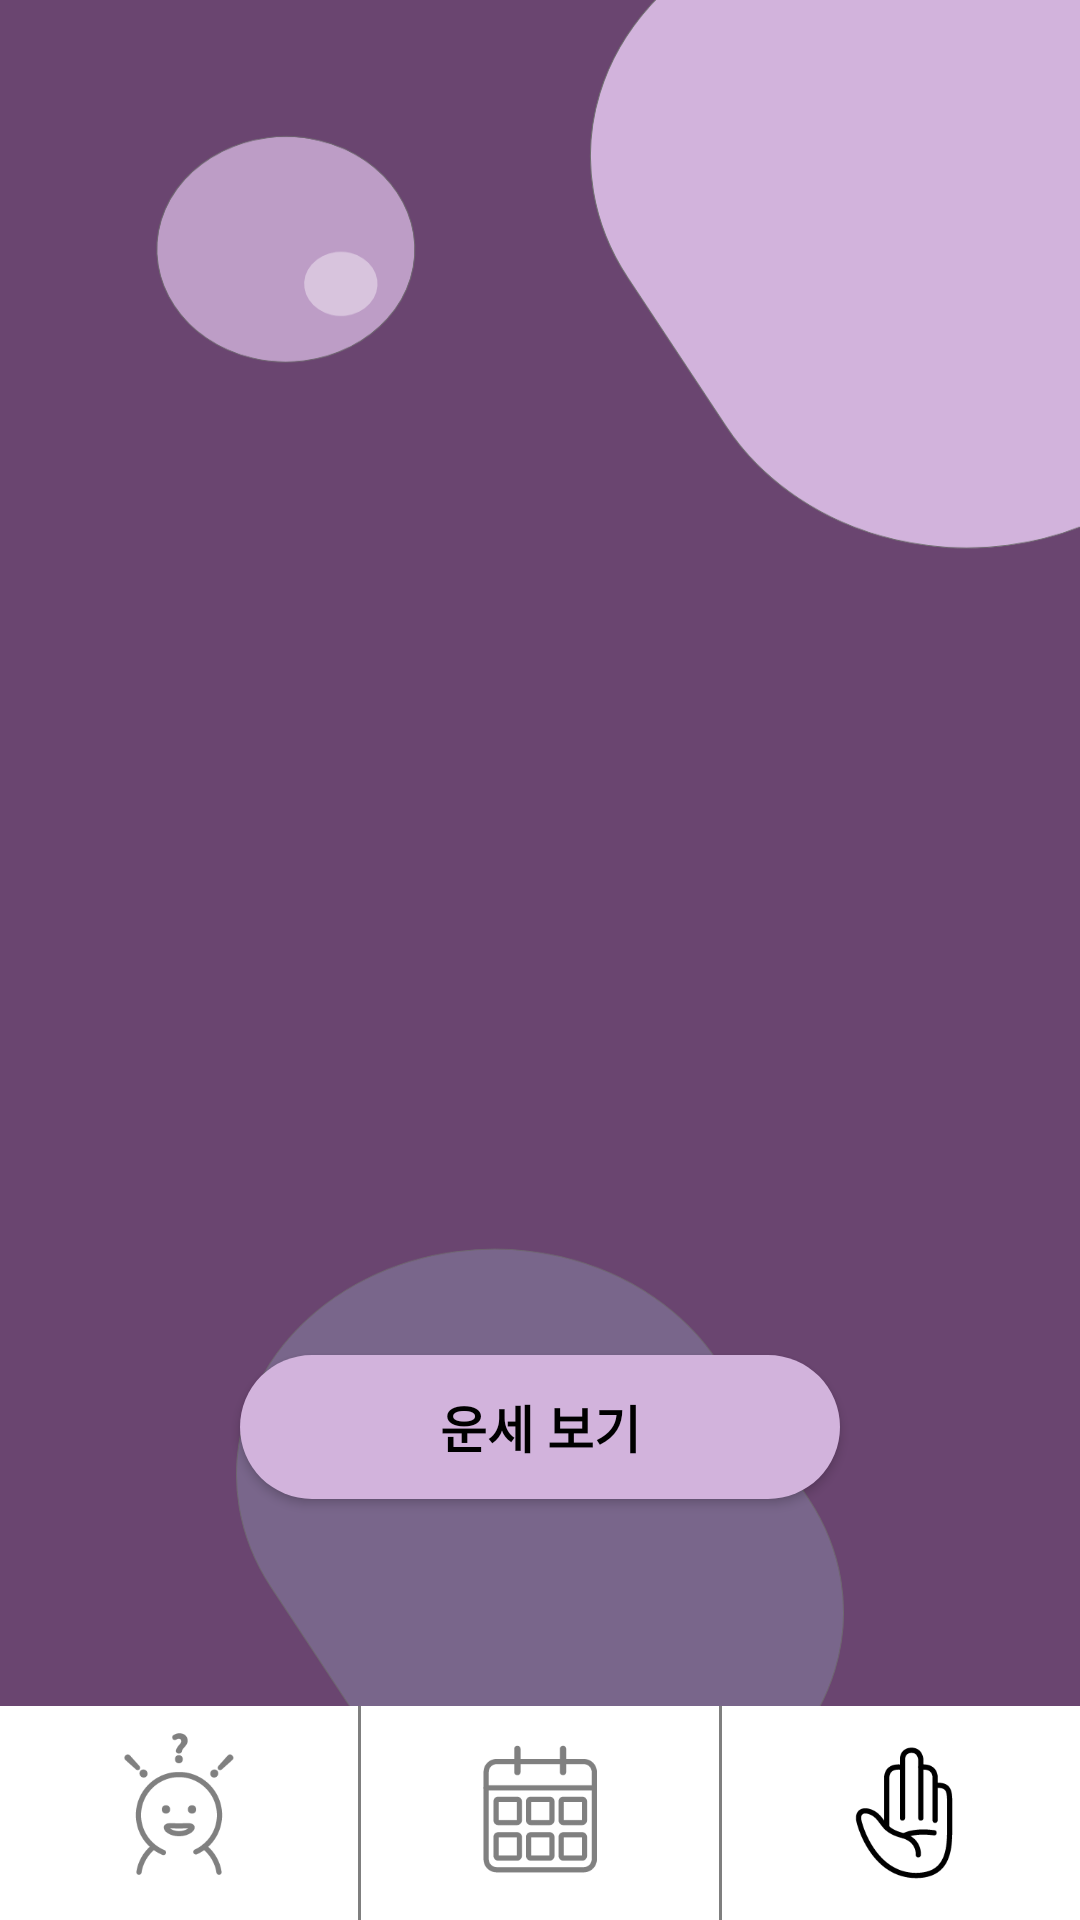

Android layout source for this screen:
<!-- AndroidManifest.xml: application theme Theme.Sora_Godong -->
<!-- res/layout/activity_luck.xml -->
<?xml version="1.0" encoding="utf-8"?>
<LinearLayout xmlns:android="http://schemas.android.com/apk/res/android"
    xmlns:app="http://schemas.android.com/apk/res-auto"
    xmlns:tools="http://schemas.android.com/tools"
    android:layout_width="match_parent"
    android:layout_height="match_parent"
    android:orientation="vertical"
    tools:context=".Luck">





    <LinearLayout
        android:layout_width="match_parent"
        android:layout_height="0dp"
        android:layout_weight="8"
        android:background="@drawable/background"
        android:gravity="center"
        android:orientation="vertical">
        <LinearLayout
            android:layout_width="match_parent"
            android:layout_height="160dp"/>
        <ImageView
            android:id="@+id/image"
            android:layout_width="500dp"
            android:layout_height="223dp"
            android:scaleType="centerCrop"
            android:src="@drawable/bosal" />
        <LinearLayout
            android:layout_width="match_parent"
            android:layout_height="fill_parent"
            android:gravity="center">
            <Button
                android:id="@+id/btn"
                android:layout_width="200dp"
                android:layout_height="wrap_content"
                android:background="@drawable/luck_btn"
                android:text="운세 보기"
                android:textColor="@color/black"
                android:textSize="17dp"
                android:textStyle="bold" />
        </LinearLayout>
    </LinearLayout>
    <LinearLayout
        android:layout_width="match_parent"
        android:layout_height="0dp"
        android:layout_weight="1"
        android:orientation="horizontal"
        android:background="#80000000">
        <LinearLayout
            android:id="@+id/linear1"
            android:layout_width="0dp"
            android:layout_height="match_parent"
            android:layout_weight="1"
            android:background="@color/white"
            android:layout_marginRight="1dp"
            android:gravity="center"
            android:orientation="vertical">
            <ImageView
                android:layout_width="wrap_content"
                android:layout_height="wrap_content"
                android:src="@drawable/menu1"
                android:alpha="0.5"/>
        </LinearLayout>
        <LinearLayout
            android:id="@+id/linear2"
            android:layout_width="0dp"
            android:layout_height="match_parent"
            android:layout_weight="1"
            android:background="@color/white"
            android:gravity="center"
            android:orientation="vertical">
            <ImageView
                android:layout_width="wrap_content"
                android:layout_height="wrap_content"
                android:src="@drawable/menu2"
                android:alpha="0.5"/>
        </LinearLayout>
        <LinearLayout
            android:id="@+id/linear3"
            android:layout_width="0dp"
            android:layout_height="match_parent"
            android:layout_weight="1"
            android:background="@color/white"
            android:layout_marginLeft="1dp"
            android:gravity="center"
            android:orientation="vertical">
            <ImageView
                android:layout_width="wrap_content"
                android:layout_height="wrap_content"
                android:src="@drawable/menu3"
                />
        </LinearLayout>
    </LinearLayout>

</LinearLayout>
<!-- resources referenced by this layout -->
<resources>
  <color name="black">#FF000000</color>
  <color name="white">#FFFFFFFF</color>
  <!-- drawable background: png bitmap (drawable, 43812 bytes) -->
  <!-- drawable luck_btn (drawable) -->
  <?xml version="1.0" encoding="utf-8"?>
  <shape xmlns:android="http://schemas.android.com/apk/res/android"
      android:shape="rectangle">
          <solid android:color="@color/btn"/>
          <corners android:radius="30dp"/>
  </shape>
  <!-- drawable menu1: png bitmap (drawable, 2886 bytes) -->
  <!-- drawable menu2: png bitmap (drawable, 1666 bytes) -->
  <!-- drawable menu3: png bitmap (drawable, 2413 bytes) -->
  <style name="Theme.Sora_Godong" parent="Theme.MaterialComponents.DayNight.DarkActionBar">
          
          <item name="colorPrimary">@color/btn</item>
          <item name="colorPrimaryVariant">@color/purple_700</item>
          <item name="colorOnPrimary">@color/white</item>
          
          <item name="colorSecondary">@color/teal_200</item>
          <item name="colorSecondaryVariant">@color/teal_700</item>
          <item name="colorOnSecondary">@color/black</item>
          
          <item name="android:statusBarColor" tools:targetApi="l">?attr/colorPrimaryVariant</item>
          
      </style>
  <color name="btn">#D2B3DC</color>
  <color name="purple_700">#FF3700B3</color>
  <color name="teal_200">#FF03DAC5</color>
  <color name="teal_700">#FF018786</color>
</resources>
